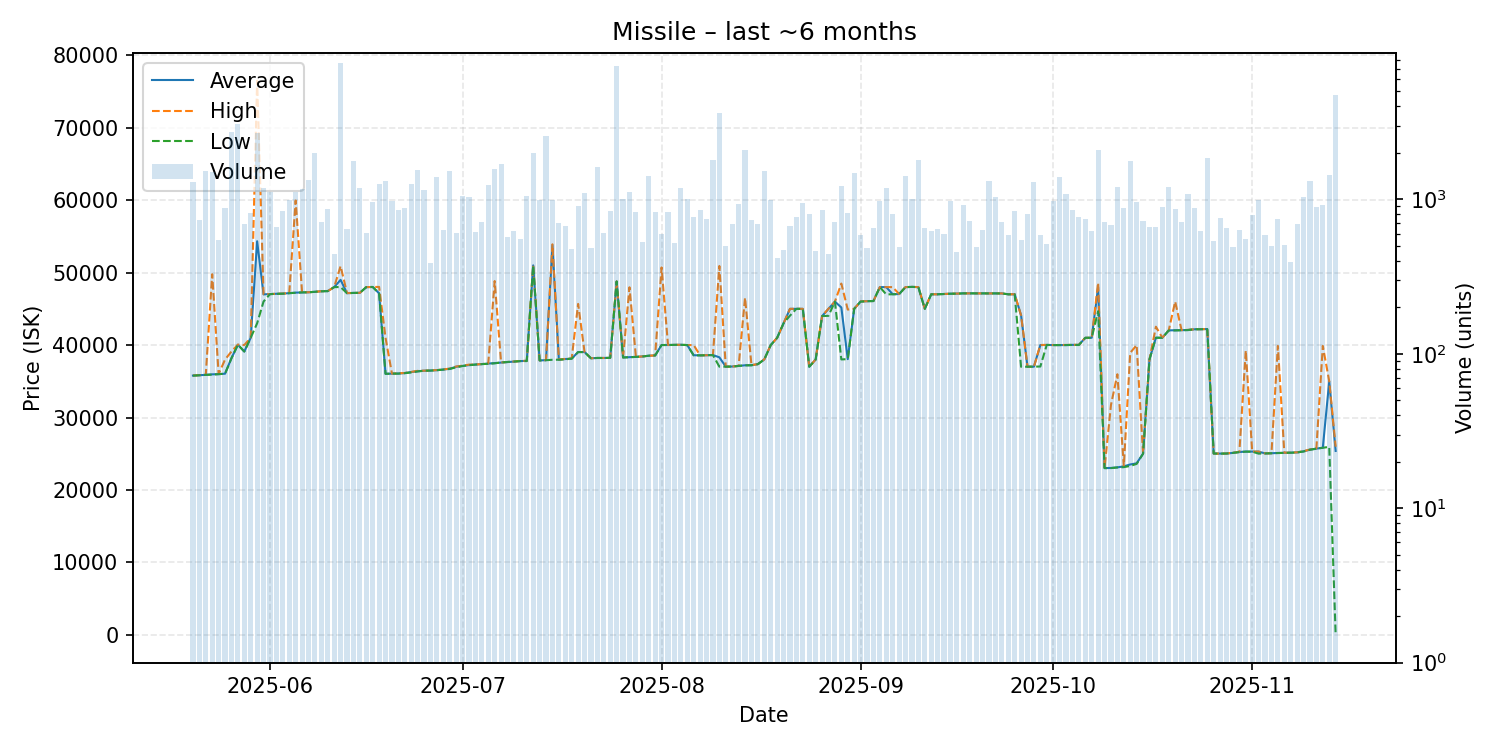

Values plotted in this chart, from the file beside it:
date, average, highest, lowest, order_count, volume
2025-05-20, 35790, 35800, 35780, 221, 1288
2025-05-21, 35840, 35850, 35840, 246, 737
2025-05-22, 35890, 35890, 35890, 201, 1525
2025-05-23, 35960, 49780, 35920, 246, 1508
2025-05-24, 35990, 36010, 35980, 228, 542
2025-05-25, 36050, 38000, 36050, 272, 883
2025-05-26, 38190, 39110, 38180, 253, 2752
2025-05-27, 40050, 40070, 40040, 231, 3085
2025-05-28, 39110, 40000, 39110, 226, 688
2025-05-29, 41010, 41010, 41010, 265, 820
2025-05-30, 54330, 76490, 43010, 331, 2693
2025-05-31, 47000, 47020, 46010, 293, 1185
2025-06-01, 47040, 47040, 47030, 295, 1114
2025-06-02, 47080, 47080, 47070, 247, 663
2025-06-03, 47100, 47110, 47090, 253, 842
2025-06-04, 47170, 47180, 47160, 237, 985
2025-06-05, 47240, 59950, 47210, 239, 1116
2025-06-06, 47270, 47270, 47270, 228, 1167
2025-06-07, 47290, 47290, 47290, 266, 1342
2025-06-08, 47350, 47350, 47350, 275, 1996
2025-06-09, 47430, 47430, 47420, 246, 717
2025-06-10, 47450, 47450, 47450, 230, 863
2025-06-11, 48000, 48000, 48000, 185, 440
2025-06-12, 49000, 50900, 48010, 231, 7646
2025-06-13, 47160, 47180, 47150, 205, 641
2025-06-14, 47200, 47200, 47200, 260, 1774
2025-06-15, 47210, 47210, 47210, 247, 1186
2025-06-16, 48000, 48000, 48000, 200, 602
2025-06-17, 48020, 48020, 48020, 252, 958
2025-06-18, 47140, 48030, 47130, 183, 1252
2025-06-19, 36040, 41010, 36030, 205, 1319
2025-06-20, 36060, 36060, 36060, 217, 982
2025-06-21, 36070, 36100, 36060, 215, 850
2025-06-22, 36140, 36150, 36120, 248, 883
2025-06-23, 36280, 36300, 36220, 234, 1264
2025-06-24, 36390, 36440, 36360, 249, 1540
2025-06-25, 36460, 36470, 36460, 239, 1153
2025-06-26, 36480, 36490, 36480, 187, 388
2025-06-27, 36540, 36550, 36530, 212, 1393
2025-06-28, 36620, 36630, 36610, 222, 632
2025-06-29, 36730, 36760, 36700, 279, 1518
2025-06-30, 37010, 37040, 36930, 173, 610
2025-07-01, 37130, 37160, 37110, 224, 1057
2025-07-02, 37240, 37300, 37220, 214, 1037
2025-07-03, 37310, 37310, 37310, 178, 617
2025-07-04, 37380, 37380, 37370, 220, 714
2025-07-05, 37460, 37470, 37410, 251, 1238
2025-07-06, 37510, 48840, 37480, 298, 1563
2025-07-07, 37600, 37600, 37600, 202, 1690
2025-07-08, 37670, 37670, 37670, 209, 573
2025-07-09, 37720, 37740, 37720, 188, 622
2025-07-10, 37790, 37800, 37790, 197, 552
2025-07-11, 37820, 37830, 37790, 250, 1047
2025-07-12, 51000, 51000, 51000, 236, 2000
2025-07-13, 37880, 37890, 37880, 260, 985
2025-07-14, 37920, 37930, 37910, 190, 2585
2025-07-15, 53750, 53910, 37970, 204, 997
2025-07-16, 37990, 38000, 37980, 203, 701
2025-07-17, 38070, 38090, 38040, 207, 672
2025-07-18, 38130, 38160, 38120, 176, 478
... 119 more rows
